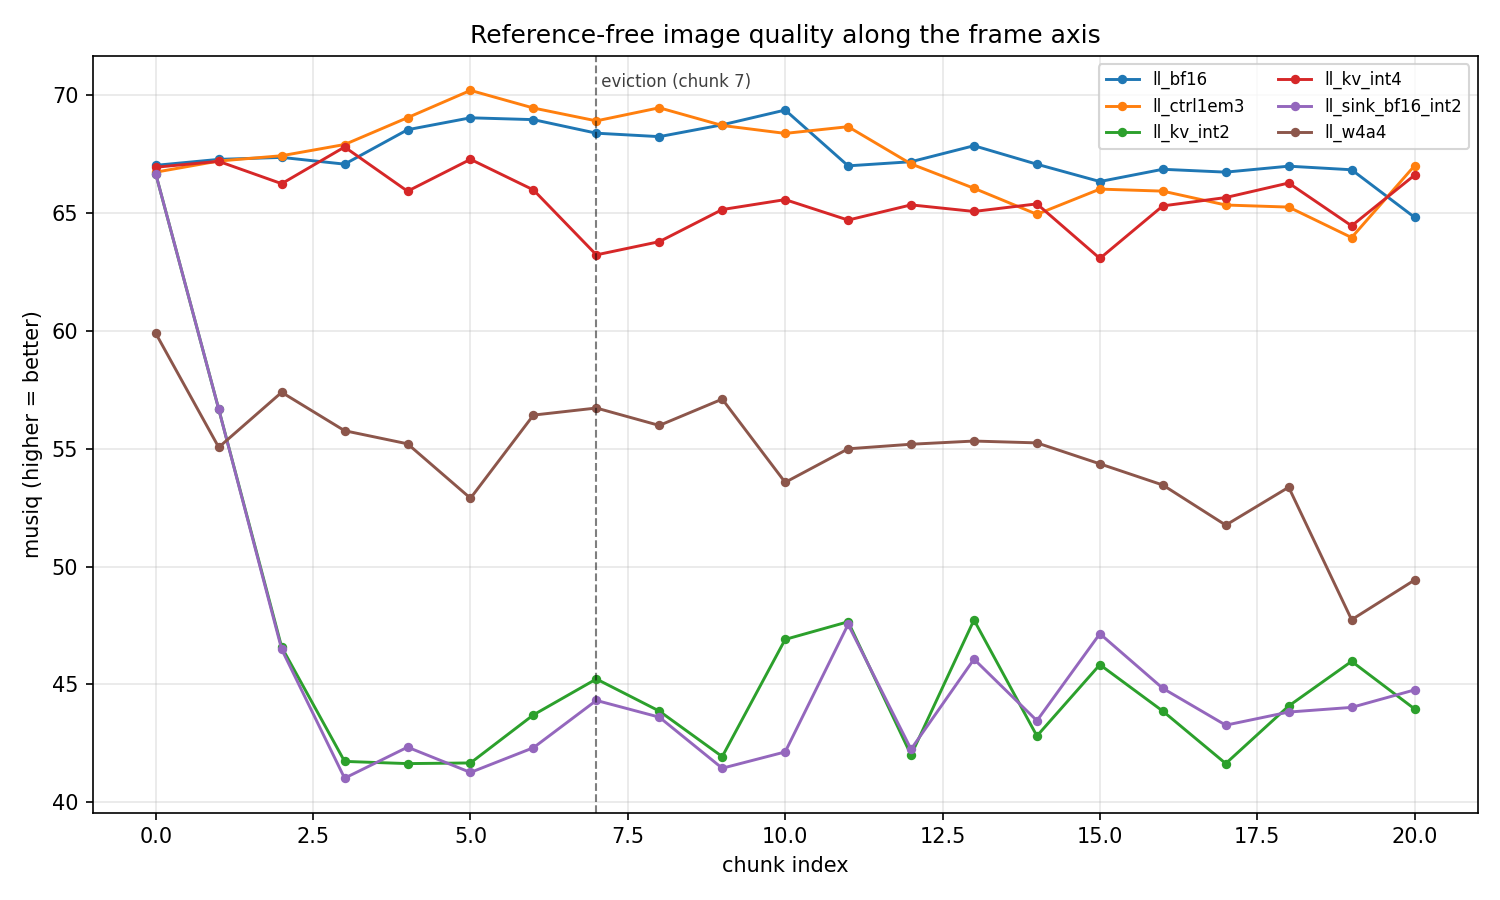

Data behind this chart, as committed beside it:
config, chunk_idx, iq_mean, iq_std, n_videos
ll_bf16, 0, 67.02, 7.423, 3
ll_bf16, 1, 67.27, 6.773, 3
ll_bf16, 2, 67.35, 6.108, 3
ll_bf16, 3, 67.07, 6.289, 3
ll_bf16, 4, 68.53, 6.536, 3
ll_bf16, 5, 69.03, 6.203, 3
ll_bf16, 6, 68.95, 6.936, 3
ll_bf16, 7, 68.38, 7.693, 3
ll_bf16, 8, 68.23, 6.062, 3
ll_bf16, 9, 68.74, 7.532, 3
ll_bf16, 10, 69.36, 6.136, 3
ll_bf16, 11, 66.99, 7.065, 3
ll_bf16, 12, 67.17, 5.468, 3
ll_bf16, 13, 67.85, 5.214, 3
ll_bf16, 14, 67.06, 5.203, 3
ll_bf16, 15, 66.33, 6.393, 3
ll_bf16, 16, 66.85, 4.446, 3
ll_bf16, 17, 66.73, 5.713, 3
ll_bf16, 18, 66.98, 6.12, 3
ll_bf16, 19, 66.83, 5.659, 3
ll_bf16, 20, 64.81, 6.778, 3
ll_ctrl1em3, 0, 66.73, 8.019, 3
ll_ctrl1em3, 1, 67.2, 6.091, 3
ll_ctrl1em3, 2, 67.42, 6.759, 3
ll_ctrl1em3, 3, 67.9, 6.774, 3
ll_ctrl1em3, 4, 69.04, 7.325, 3
ll_ctrl1em3, 5, 70.2, 5.088, 3
ll_ctrl1em3, 6, 69.45, 7.422, 3
ll_ctrl1em3, 7, 68.9, 6.765, 3
ll_ctrl1em3, 8, 69.46, 5.58, 3
ll_ctrl1em3, 9, 68.71, 5.062, 3
ll_ctrl1em3, 10, 68.37, 5.917, 3
ll_ctrl1em3, 11, 68.66, 5.438, 3
ll_ctrl1em3, 12, 67.08, 6.984, 3
ll_ctrl1em3, 13, 66.04, 5.353, 3
ll_ctrl1em3, 14, 64.94, 6.607, 3
ll_ctrl1em3, 15, 66.01, 5.516, 3
ll_ctrl1em3, 16, 65.92, 5.429, 3
ll_ctrl1em3, 17, 65.33, 6.88, 3
ll_ctrl1em3, 18, 65.25, 8.119, 3
ll_ctrl1em3, 19, 63.95, 9.972, 3
ll_ctrl1em3, 20, 67, 4.431, 3
ll_kv_int4, 0, 66.94, 6.892, 3
ll_kv_int4, 1, 67.19, 5.98, 3
ll_kv_int4, 2, 66.24, 6.338, 3
ll_kv_int4, 3, 67.79, 7.207, 3
ll_kv_int4, 4, 65.92, 6.286, 3
ll_kv_int4, 5, 67.27, 6.016, 3
ll_kv_int4, 6, 65.97, 6.126, 3
ll_kv_int4, 7, 63.22, 10.59, 3
ll_kv_int4, 8, 63.78, 6.492, 3
ll_kv_int4, 9, 65.14, 5.347, 3
ll_kv_int4, 10, 65.56, 5.316, 3
ll_kv_int4, 11, 64.69, 6.676, 3
ll_kv_int4, 12, 65.34, 4.341, 3
ll_kv_int4, 13, 65.06, 6.701, 3
ll_kv_int4, 14, 65.38, 4.771, 3
ll_kv_int4, 15, 63.07, 5.463, 3
ll_kv_int4, 16, 65.3, 6.291, 3
ll_kv_int4, 17, 65.65, 6.164, 3
... 66 more rows
